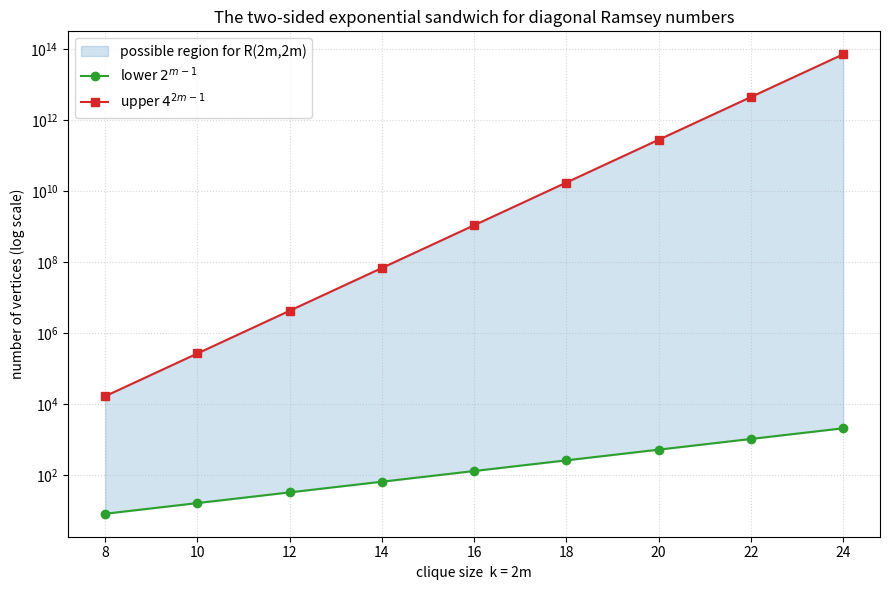

Reproduce this figure in Python.
"""
Visualise the even-diagonal Ramsey sandwich 2^(m-1) < R(2m,2m) <= 4^(2m-1)
on a logarithmic scale, making the exponential gap explicit.
Requires matplotlib.  Run: python sandwich_plot.py
"""
from typing import List
import matplotlib.pyplot as plt

def sandwich_plot(m_min: int = 4, m_max: int = 12) -> None:
    ms: List[int] = list(range(m_min, m_max + 1))
    ks: List[int] = [2 * m for m in ms]
    lower: List[int] = [2 ** (m - 1) for m in ms]
    upper: List[int] = [4 ** (2 * m - 1) for m in ms]

    fig, ax = plt.subplots(figsize=(9, 6))
    ax.fill_between(ks, lower, upper, alpha=0.2, color="tab:blue",
                    label="possible region for R(2m,2m)")
    ax.plot(ks, lower, "o-", color="tab:green", label=r"lower $2^{m-1}$")
    ax.plot(ks, upper, "s-", color="tab:red", label=r"upper $4^{2m-1}$")
    ax.set_yscale("log")
    ax.set_xlabel("clique size  k = 2m")
    ax.set_ylabel("number of vertices (log scale)")
    ax.set_title("The two-sided exponential sandwich for diagonal Ramsey numbers")
    ax.legend()
    ax.grid(True, which="both", ls=":", alpha=0.5)
    fig.tight_layout()
    fig.savefig("sandwich_plot.png", dpi=150)
    print("wrote sandwich_plot.png")

if __name__ == "__main__":
    sandwich_plot()
